pico-8 play session: hold → + tap 🅾, after a click and taps of 🅾, ❎, 🅾+❎, 🅾 in the second before t = 0

[t = 1 s] hold → ~1s, tap 🅾 ~2×
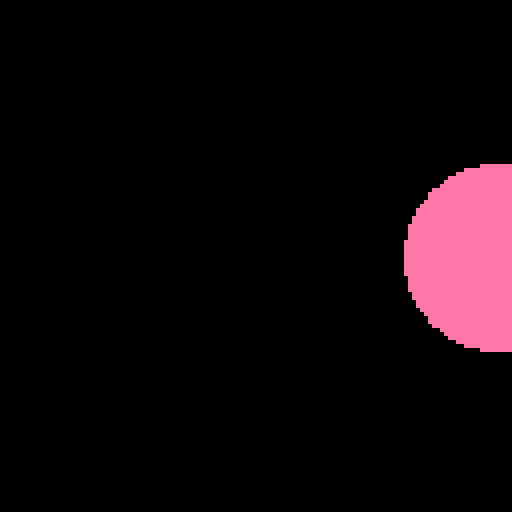

pico-8 cartridge
version 42
__lua__
x = 64
y = 64
size = 2
color = 2

function _update()
	if btn(0) then	x -= 2	end
	if btn(1) then	x += 2	end
    if btn(2) then	y -= 2	end
    if btn(3) then	y += 2	end
    if btn(4) then	size += 1 end
    if btn(5) then	color += 2 end
end

function _draw()
	cls() --clear screen
	circfill(x,y,size,color) --draw circle
end
